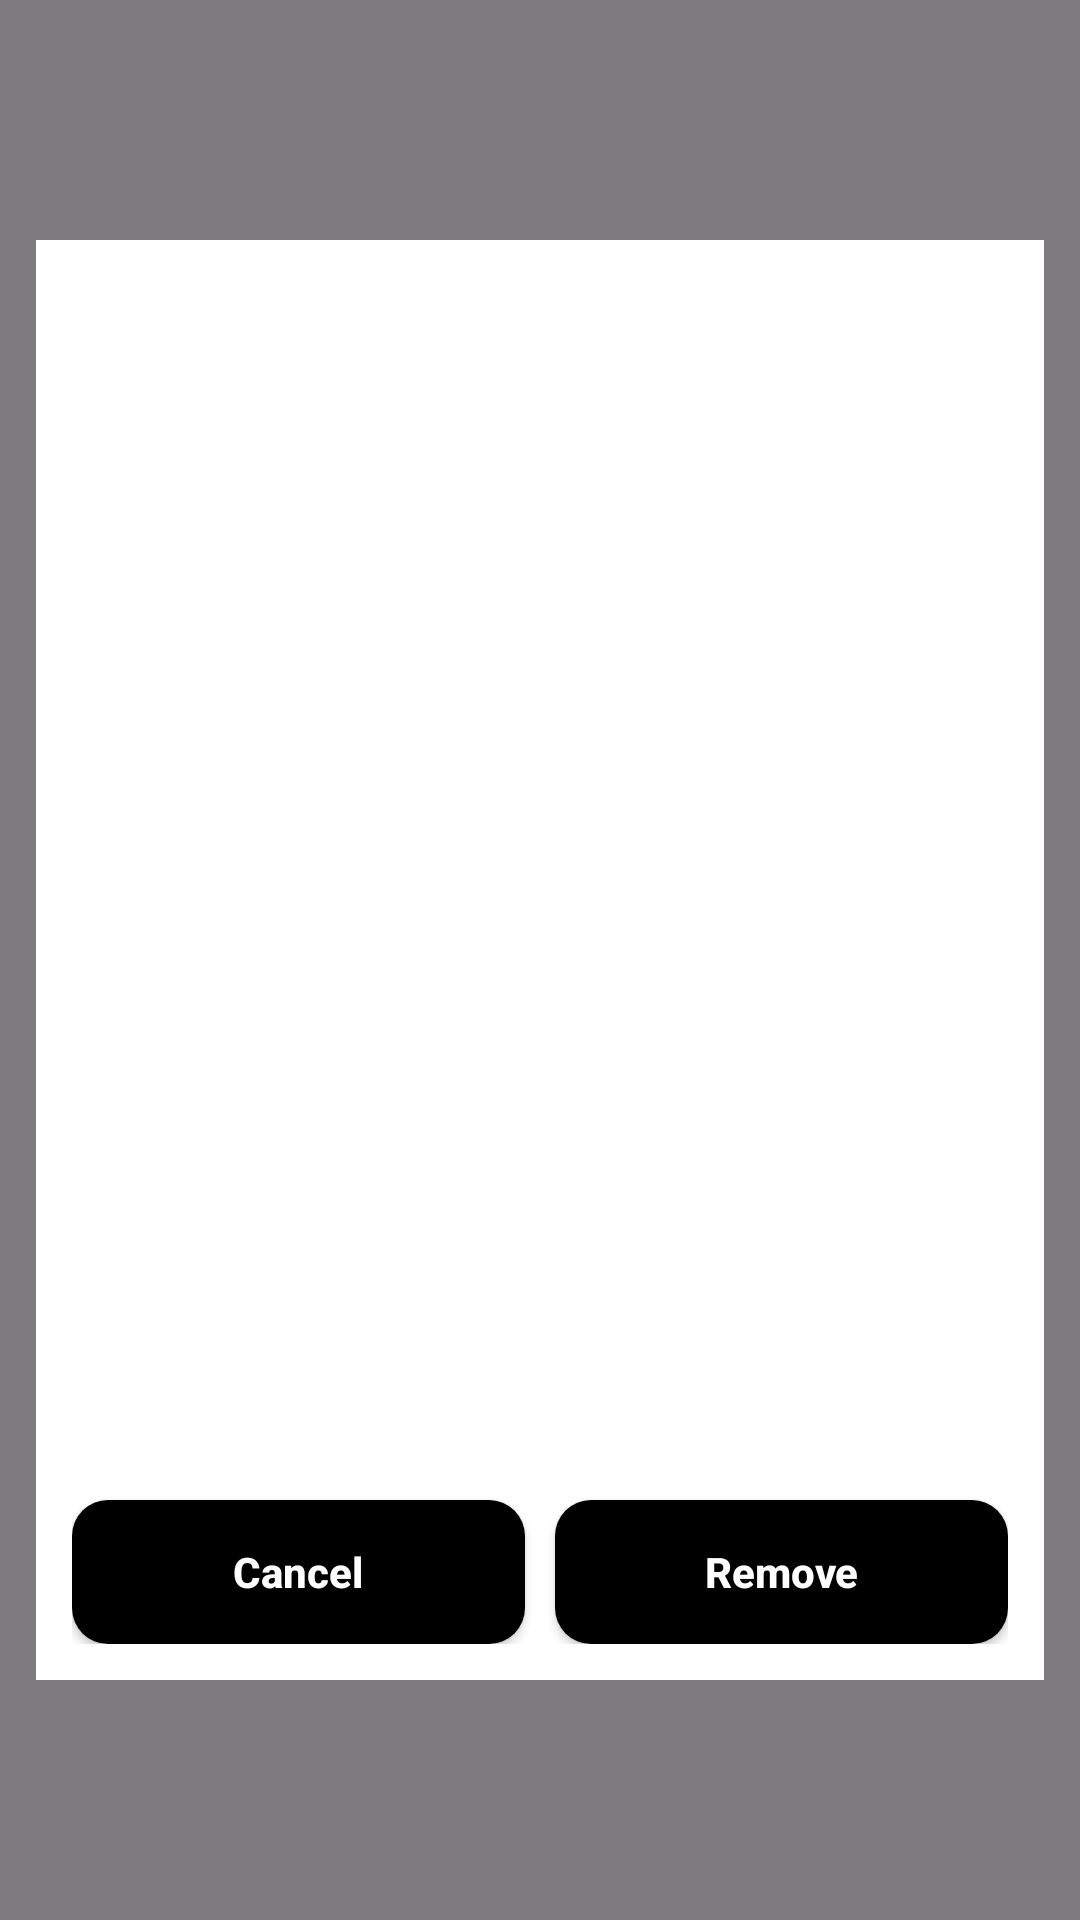

Produce the Android XML layout that renders to this screen, including the resource entries it uses.
<!-- AndroidManifest.xml: application theme Theme.ScANDROID -->
<!-- res/layout/admin_inspect_image_fragment.xml -->
<?xml version="1.0" encoding="utf-8"?>
<FrameLayout xmlns:android="http://schemas.android.com/apk/res/android"
    android:layout_width="match_parent"
    android:layout_height="match_parent">
    <View
        android:layout_width="match_parent"
        android:layout_height="match_parent"
        android:background="#80000000" />

    <LinearLayout
        android:layout_width="match_parent"
        android:layout_marginStart="12dp"
        android:layout_marginEnd="12dp"
        android:layout_height="wrap_content"
        android:orientation="vertical"
        android:layout_gravity="center"
        android:background="#FFF"
        android:padding="12dp">


        <ImageView
            android:id="@+id/fetch_image"
            android:layout_width="360dp"
            android:layout_height="360dp"
            android:layout_gravity="start"
            android:layout_marginStart="8dp"
            android:layout_marginBottom="8dp" />

        <LinearLayout
            android:layout_width="match_parent"
            android:layout_height="wrap_content"
            android:orientation="horizontal"
            android:layout_gravity="center"
            android:background="#FFF"
            android:layout_marginTop="10dp">

            <androidx.appcompat.widget.AppCompatButton
                android:id="@+id/cancel_image_inspect_button"
                android:layout_width="0dp"
                android:layout_height="wrap_content"
                android:layout_marginTop="30dp"
                android:layout_marginEnd="5dp"
                android:layout_weight="0.6"
                android:background="@drawable/rectangle_button"
                android:text="Cancel"
                android:textAllCaps="false"
                android:textColor="@color/white"
                android:textStyle="bold" />

            <androidx.appcompat.widget.AppCompatButton
                android:id="@+id/remove_image_button"
                android:layout_width="0dp"
                android:layout_height="wrap_content"
                android:layout_marginTop="30dp"
                android:layout_marginStart="5dp"
                android:layout_weight="0.6"
                android:background="@drawable/rectangle_button"
                android:text="Remove"
                android:textAllCaps="false"
                android:textColor="@color/white"
                android:textStyle="bold" />
        </LinearLayout>

    </LinearLayout>
</FrameLayout>
<!-- resources referenced by this layout -->
<resources>
  <color name="white">#FFFFFFFF</color>
  <!-- drawable rectangle_button (drawable) -->
  <?xml version="1.0" encoding="utf-8"?>
  <shape
      xmlns:android="http://schemas.android.com/apk/res/android"
      android:shape="rectangle">
  
      <corners
          android:radius="12dp"/>
      <solid
          android:color="@color/black"/>
  </shape>
  <style name="Theme.ScANDROID" parent="Base.Theme.ScANDROID" />
  <color name="black">#FF000000</color>
  <style name="Base.Theme.ScANDROID" parent="Theme.Material3.DayNight.NoActionBar">
          
          
          <item name="android:statusBarColor">@color/blue</item>
          <item name="android:navigationBarColor">@color/blue</item>
      </style>
  <color name="blue">#6C91DB</color>
</resources>
